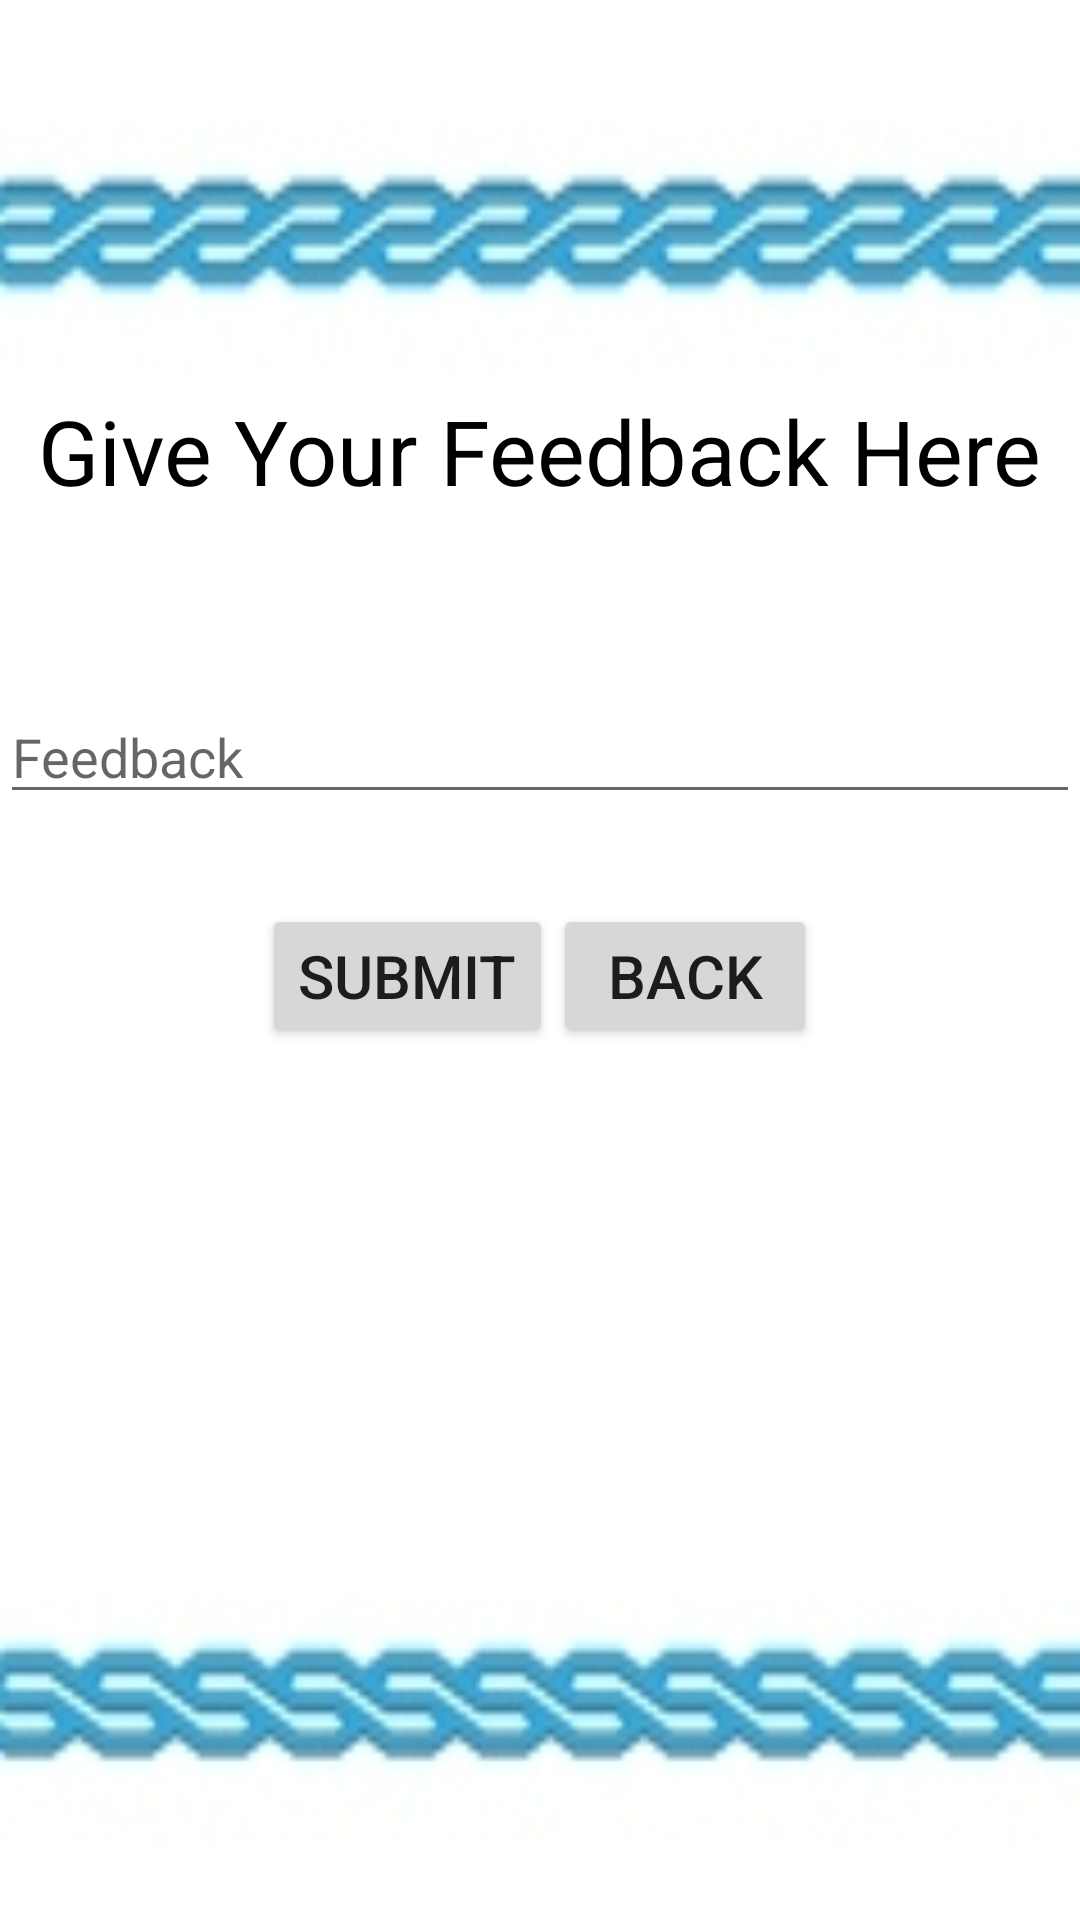

The Android layout XML behind this screen, and the referenced resources:
<!-- AndroidManifest.xml: application theme AppTheme -->
<!-- res/layout/activity_feedback.xml -->
<?xml version="1.0" encoding="utf-8"?>
<LinearLayout xmlns:android="http://schemas.android.com/apk/res/android"
    xmlns:app="http://schemas.android.com/apk/res-auto"
    xmlns:tools="http://schemas.android.com/tools"
    android:layout_width="match_parent"
    android:layout_height="match_parent"
    android:orientation="vertical"
    android:layout_gravity="center"
    android:background="@drawable/bf"
    tools:context=".feedback">

    <TextView
        android:layout_width="wrap_content"
        android:layout_height="70dp"
        android:layout_marginTop="130dp"
        android:textColor="#000000"
        android:layout_gravity="center"
        android:text="Give Your Feedback Here"
        android:textSize="30dp"
        />

    <EditText
        android:id="@+id/editText2"
        android:layout_width="match_parent"
        android:layout_height="wrap_content"
        android:ems="10"
        android:hint="Feedback"
        android:layout_marginTop="30dp"
        android:gravity="start|top"
        android:inputType="textMultiLine" />
    <LinearLayout
        android:layout_width="wrap_content"
        android:layout_height="wrap_content"
        android:layout_gravity="center">
    <Button
        android:id="@+id/submit"
        android:layout_width="wrap_content"
        android:layout_height="wrap_content"
        android:text="Submit"
        android:textSize="20dp"
        android:layout_marginTop="30dp"
        android:textAlignment="center"/>
       <Button
           android:id="@+id/back"
           android:layout_width="wrap_content"
           android:layout_height="wrap_content"
           android:text="Back"
           android:textSize="20dp"
           android:layout_marginTop="30dp"
           android:textAlignment="center"/>
    </LinearLayout>


</LinearLayout>
<!-- resources referenced by this layout -->
<resources>
  <!-- drawable bf: jpg bitmap (drawable, 10837 bytes) -->
</resources>
